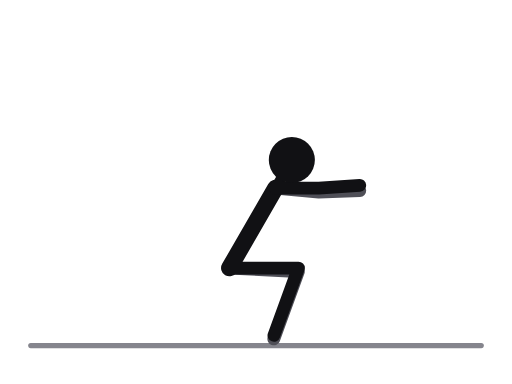
t = 0.00 s
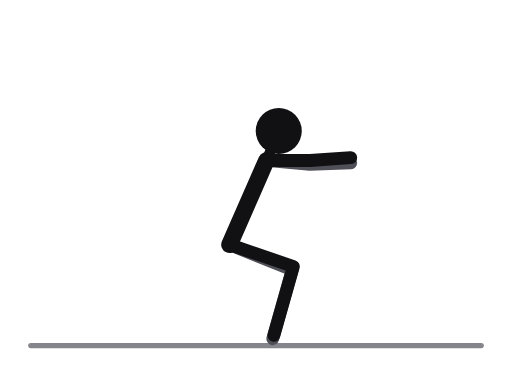
t = 0.31 s
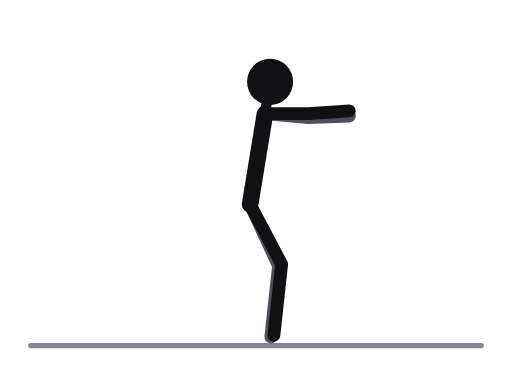
t = 0.69 s
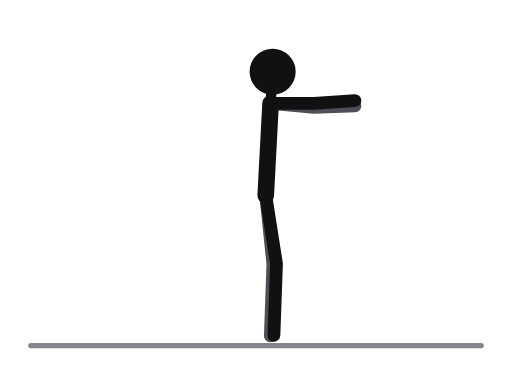
t = 1.00 s
t = 1.31 s: frame unchanged from t = 0.69 s, image omitted
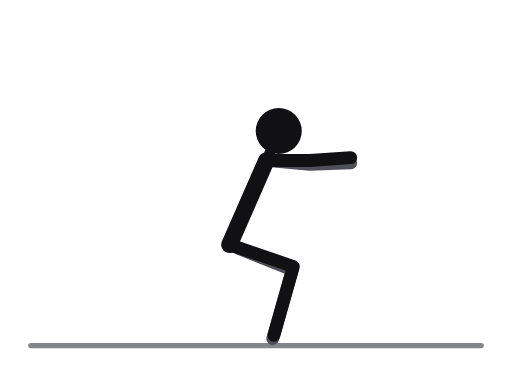
t = 1.69 s

The animated SVG that drew these frames (rendered in a browser with its animation timeline set to each time). Animation: 14 SMIL elements (animate=14); one cycle of 2.00 s, repeats indefinitely.

<svg xmlns="http://www.w3.org/2000/svg" viewBox="0 0 400 300" role="img" aria-label="Bodyweight squat"><title>Bodyweight squat</title><style>.ill-s-near{stroke:var(--ill-near,#111114)}.ill-f-near{fill:var(--ill-near,#111114)}.ill-s-far{stroke:var(--ill-far,#4F4F57)}.ill-f-far{fill:var(--ill-far,#4F4F57)}.ill-s-prop{stroke:var(--ill-prop,#85858D)}.ill-f-prop{fill:var(--ill-prop,#85858D)}.ill-s-floor{stroke:var(--ill-floor,#85858D)}.ill-f-floor{fill:var(--ill-floor,#85858D)}.ill-s-iron{stroke:var(--ill-iron,#77777F)}.ill-f-iron{fill:var(--ill-iron,#77777F)}.ill-s-ironin{stroke:var(--ill-ironin,#E6E6EA)}.ill-f-ironin{fill:var(--ill-ironin,#E6E6EA)}.ill-s-arrow{stroke:var(--ill-arrow,#008F45)}.ill-f-arrow{fill:var(--ill-arrow,#008F45)}@media (prefers-color-scheme:dark){svg{--ill-near:#F5F5F7;--ill-far:#BEBEC5;--ill-prop:#8E8E96;--ill-floor:#8E8E96;--ill-iron:#9E9EA6;--ill-ironin:#2A2A30;--ill-arrow:#3DFF8F;}}</style><g stroke-linecap="round" stroke-linejoin="round"><line class="ill-s-floor" x1="24" y1="270" x2="376" y2="270" stroke-width="4"/><polyline class="ill-s-far" points="179.2,209.4 233.1,212.2 213.9,264.8" fill="none" stroke-width="10"><animate attributeName="points" values="179.2,209.4 233.1,212.2 213.9,264.8;177.9,197.5 230.1,211.4 213.4,264.8;183.6,171.9 222.8,209.1 212.1,264.1;199.3,155.7 215.9,207.1 211.4,262.9;207.6,152.7 213.2,206.4 211.2,262.4;199.3,155.7 215.9,207.1 211.4,262.9;183.6,171.9 222.8,209.1 212.1,264.1;177.9,197.5 230.1,211.4 213.4,264.8;179.2,209.4 233.1,212.2 213.9,264.8" keyTimes="0;0.125;0.25;0.375;0.5;0.625;0.75;0.875;1" dur="2.0s" repeatCount="indefinite"/></polyline><polyline class="ill-s-far" points="215.2,147 249.1,150 281.1,148.9" fill="none" stroke-width="10"><animate attributeName="points" values="215.2,147 249.1,150 281.1,148.9;209.5,132.8 243.4,135.8 275.4,134.7;204,102.9 237.9,105.9 269.9,104.8;208,84.2 241.9,87.2 273.9,86.1;211.4,80.8 245.3,83.8 277.3,82.7;208,84.2 241.9,87.2 273.9,86.1;204,102.9 237.9,105.9 269.9,104.8;209.5,132.8 243.4,135.8 275.4,134.7;215.2,147 249.1,150 281.1,148.9" keyTimes="0;0.125;0.25;0.375;0.5;0.625;0.75;0.875;1" dur="2.0s" repeatCount="indefinite"/></polyline><line class="ill-s-near" x1="215.2" y1="147" x2="179.2" y2="209.4" stroke-width="13"><animate attributeName="x1" values="215.2;209.5;204;208;211.4;208;204;209.5;215.2" keyTimes="0;0.125;0.25;0.375;0.5;0.625;0.75;0.875;1" dur="2.0s" repeatCount="indefinite"/><animate attributeName="y1" values="147;132.8;102.9;84.2;80.8;84.2;102.9;132.8;147" keyTimes="0;0.125;0.25;0.375;0.5;0.625;0.75;0.875;1" dur="2.0s" repeatCount="indefinite"/><animate attributeName="x2" values="179.2;177.9;183.6;199.3;207.6;199.3;183.6;177.9;179.2" keyTimes="0;0.125;0.25;0.375;0.5;0.625;0.75;0.875;1" dur="2.0s" repeatCount="indefinite"/><animate attributeName="y2" values="209.4;197.5;171.9;155.7;152.7;155.7;171.9;197.5;209.4" keyTimes="0;0.125;0.25;0.375;0.5;0.625;0.75;0.875;1" dur="2.0s" repeatCount="indefinite"/></line><line class="ill-s-near" x1="215.2" y1="147" x2="228" y2="125" stroke-width="8"><animate attributeName="x1" values="215.2;209.5;204;208;211.4;208;204;209.5;215.2" keyTimes="0;0.125;0.25;0.375;0.5;0.625;0.75;0.875;1" dur="2.0s" repeatCount="indefinite"/><animate attributeName="y1" values="147;132.8;102.9;84.2;80.8;84.2;102.9;132.8;147" keyTimes="0;0.125;0.25;0.375;0.5;0.625;0.75;0.875;1" dur="2.0s" repeatCount="indefinite"/><animate attributeName="x2" values="228;220;211;211;213;211;211;220;228" keyTimes="0;0.125;0.25;0.375;0.5;0.625;0.75;0.875;1" dur="2.0s" repeatCount="indefinite"/><animate attributeName="y2" values="125;110;79;59;56;59;79;110;125" keyTimes="0;0.125;0.25;0.375;0.5;0.625;0.75;0.875;1" dur="2.0s" repeatCount="indefinite"/></line><polyline class="ill-s-near" points="179.2,209.4 233.2,209.4 214,262" fill="none" stroke-width="10"><animate attributeName="points" values="179.2,209.4 233.2,209.4 214,262;177.9,197.5 230.7,208.6 214,262;183.6,171.9 224.7,207 214,262;199.3,155.7 218.5,206.2 214,262;207.6,152.7 216,206 214,262;199.3,155.7 218.5,206.2 214,262;183.6,171.9 224.7,207 214,262;177.9,197.5 230.7,208.6 214,262;179.2,209.4 233.2,209.4 214,262" keyTimes="0;0.125;0.25;0.375;0.5;0.625;0.75;0.875;1" dur="2.0s" repeatCount="indefinite"/></polyline><polyline class="ill-s-near" points="215.2,147 249.2,147 281.1,144.8" fill="none" stroke-width="10"><animate attributeName="points" values="215.2,147 249.2,147 281.1,144.8;209.5,132.8 243.5,132.8 275.4,130.6;204,102.9 238,102.9 269.9,100.7;208,84.2 242,84.2 273.9,82;211.4,80.8 245.4,80.8 277.3,78.6;208,84.2 242,84.2 273.9,82;204,102.9 238,102.9 269.9,100.7;209.5,132.8 243.5,132.8 275.4,130.6;215.2,147 249.2,147 281.1,144.8" keyTimes="0;0.125;0.25;0.375;0.5;0.625;0.75;0.875;1" dur="2.0s" repeatCount="indefinite"/></polyline><circle class="ill-f-near" cx="228" cy="125" r="18"><animate attributeName="cx" values="228;220;211;211;213;211;211;220;228" keyTimes="0;0.125;0.25;0.375;0.5;0.625;0.75;0.875;1" dur="2.0s" repeatCount="indefinite"/><animate attributeName="cy" values="125;110;79;59;56;59;79;110;125" keyTimes="0;0.125;0.25;0.375;0.5;0.625;0.75;0.875;1" dur="2.0s" repeatCount="indefinite"/></circle></g></svg>
